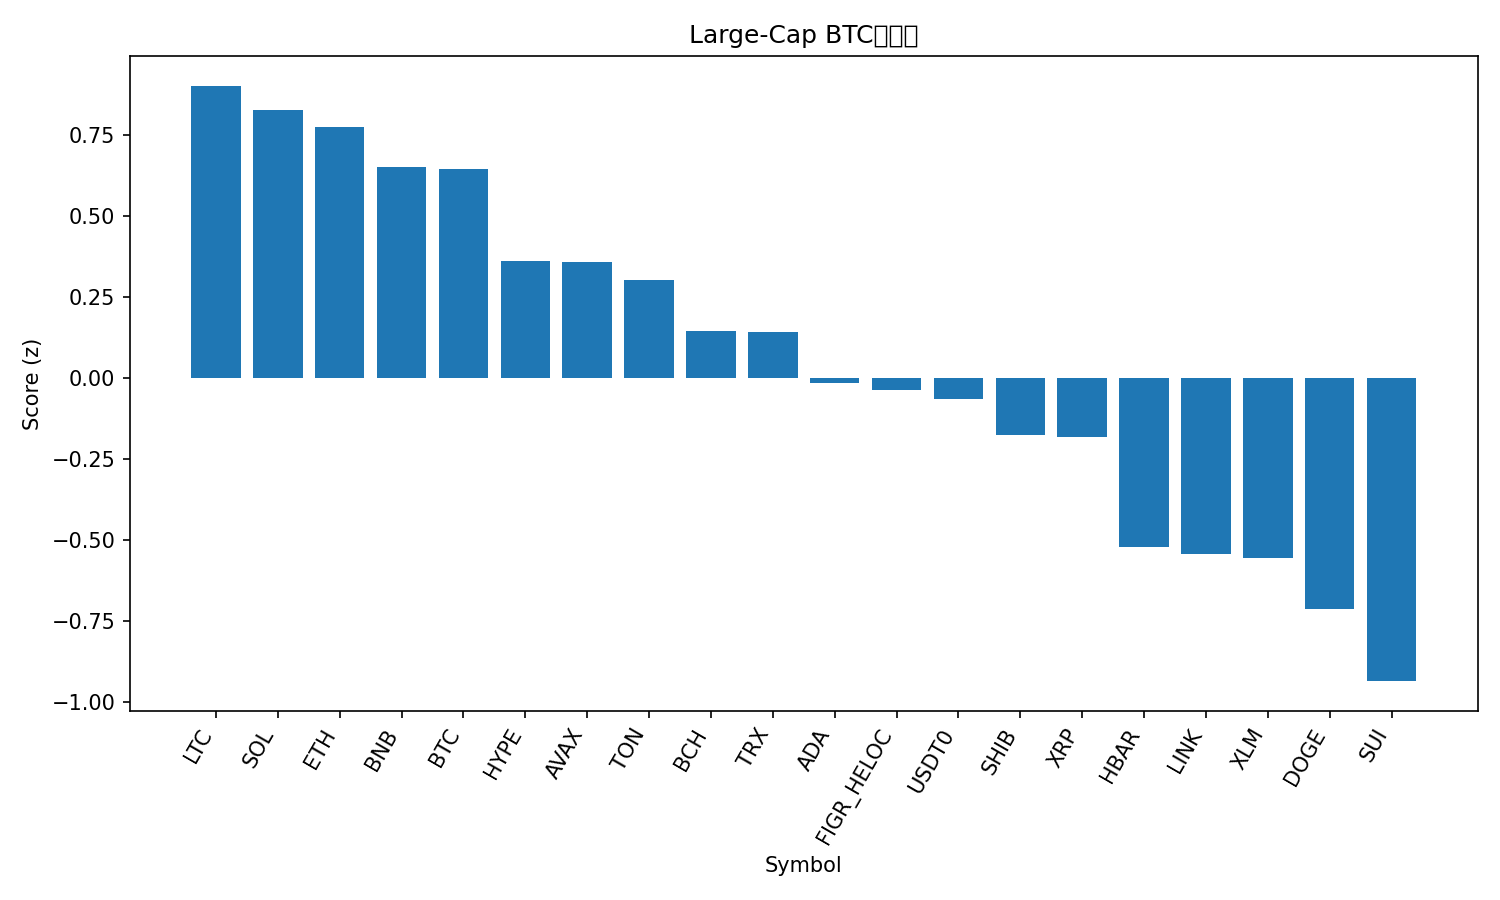

The table this chart was drawn from, first rows:
rank, name, symbol, price_btc, price_usd, pct_1h_btc, pct_24h_btc, pct_7d_btc, market_cap_rank, market_cap_usd, volume_usd, score
1, Litecoin, LTC, 0.0009708, 118.8, 0.1886, -0.3735, 2.328, 26, 9068463979, 978267399, 0.9015
2, Solana, SOL, 0.001878, 229.8, 0.3628, -2.005, 2.023, 6, 125298007255, 8305484150, 0.8262
3, Ethereum, ETH, 0.03681, 4504, 0.2151, -1.098, 0.7167, 2, 543598485277, 37578817545, 0.7731
4, BNB, BNB, 0.009445, 1156, -0.4646, 2.757, 6.696, 5, 160733762295, 4045587245, 0.6517
5, Bitcoin, BTC, 1.0, 122341, 0.0, 0.0, 0.0, 1, 2438373747578, 73654965841, 0.6432
6, Hyperliquid, HYPE, 0.000397, 48.58, 0.3334, -3.367, -0.7921, 17, 13147512898, 538844327, 0.3622
7, Avalanche, AVAX, 0.0002503, 30.63, 0.05478, -0.8706, -3.819, 19, 12932567301, 1052839895, 0.3592
8, Toncoin, TON, 2.308e-05, 2.82, 0.03183, -0.4321, -7.347, 33, 7109974142, 154636038, 0.3035
9, Bitcoin Cash, BCH, 0.004822, 590, 0.2087, -3.113, -2.667, 23, 11749246662, 316019105, 0.1462
10, TRON, TRX, 2.79e-06, 0.3408, 0.1851, -1.996, -9.414, 10, 32272260715, 686090091, 0.1406
11, Cardano, ADA, 6.93e-06, 0.8481, 0.06623, -2.731, -2.961, 11, 30983370576, 1656761724, -0.01679
12, Figure Heloc, FIGR_HELOC, 8.24e-06, 1.009, 0.05383, -1.414, -12.07, 18, 12943728044, 16646092, -0.03765
13, USDT0, USDT0, 8.17e-06, 1.0, 0.02044, -1.497, -10.64, 34, 6810996899, 563049481, -0.06591
14, Shiba Inu, SHIB, 1.02147e-10, 1.25e-05, -0.2006, -1.052, -5.558, 32, 7363410222, 205096293, -0.1747
15, XRP, XRP, 2.455e-05, 3.0, -0.006847, -2.858, -3.525, 3, 179788393108, 5670576637, -0.1825
16, Hedera, HBAR, 1.81e-06, 0.221, -0.08408, -3.195, -7.254, 25, 9372013205, 240339343, -0.5208
17, Chainlink, LINK, 0.0001792, 21.92, -0.072, -3.482, -6.57, 15, 14862430216, 950105307, -0.5424
18, Stellar, XLM, 3.25e-06, 0.3979, -0.2788, -2.753, -1.237, 21, 12718189514, 274776849, -0.5543
19, Dogecoin, DOGE, 2.06e-06, 0.2519, -0.2559, -3.515, -2.09, 9, 38077686356, 2875789230, -0.7133
20, Sui, SUI, 2.872e-05, 3.51, -0.3285, -3.927, -2.157, 20, 12740196646, 1148033455, -0.9355
21, Cronos, CRO, 1.74e-06, 0.2126, -0.9598, -1.914, 1.724, 31, 7408901850, 48515713, -1.425
